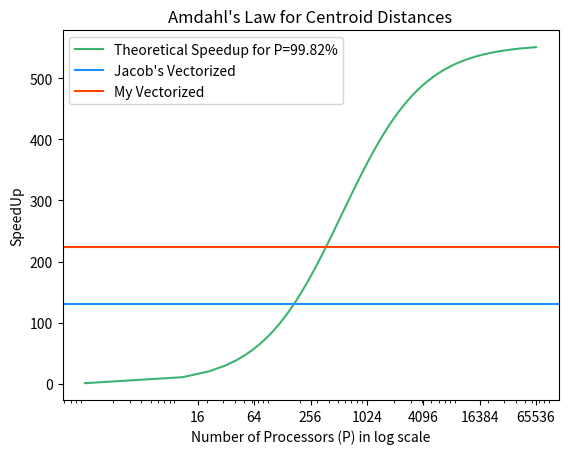

Reproduce this figure in Python. (Note: this script raises an exception after producing the figure.)
from matplotlib import pyplot as plt
import matplotlib

def amdahls_law(p, s):
    """Speedup relative to proportion parallel
    Amdahl's Law gives an idealized speedup we
    can expect for an algorithm given the proportion
    that algorithm can be parallelized and the speed
    we gain from that parallelization. The best case
    scenario is that the speedup, `s`, is equal to
    the number of processors available.
    Args:
        p: proportion parallel
        s: speed up for the parallelized proportion
    """
    return 1 / ((1-p) + p/s)


def distances_plot(p):
    x = []
    y = []
    for s in range(1, 65537, 10):
        x.append(s)
        y.append(amdahls_law(p, s))
    print(y[-1])
    fig, ax = plt.subplots(1, 1)
    ax.plot(x, y, label=f'Theoretical Speedup for P={p*100}%', color='mediumseagreen')
    ax.axhline(y=130.129, label=f'Jacob\'s Vectorized', color='dodgerblue')
    ax.axhline(y=223.950, label=f'My Vectorized', color='orangered')
    ax.set_title('Amdahl\'s Law for Centroid Distances')
    ax.set_xlabel('Number of Processors (P) in log scale')
    ax.set_ylabel('SpeedUp')
    ax.legend(loc='upper left')
    ax.set_xscale('log')
    ax.set_xticks([16, 64, 256, 1024, 4096, 16384, 65536])
    ax.get_xaxis().set_major_formatter(matplotlib.ticker.ScalarFormatter())
    plt.show()
    fig.savefig('../outputs/final/assignment3/results/question2.png')
    plt.clf()


distances_plot(p=0.9982)